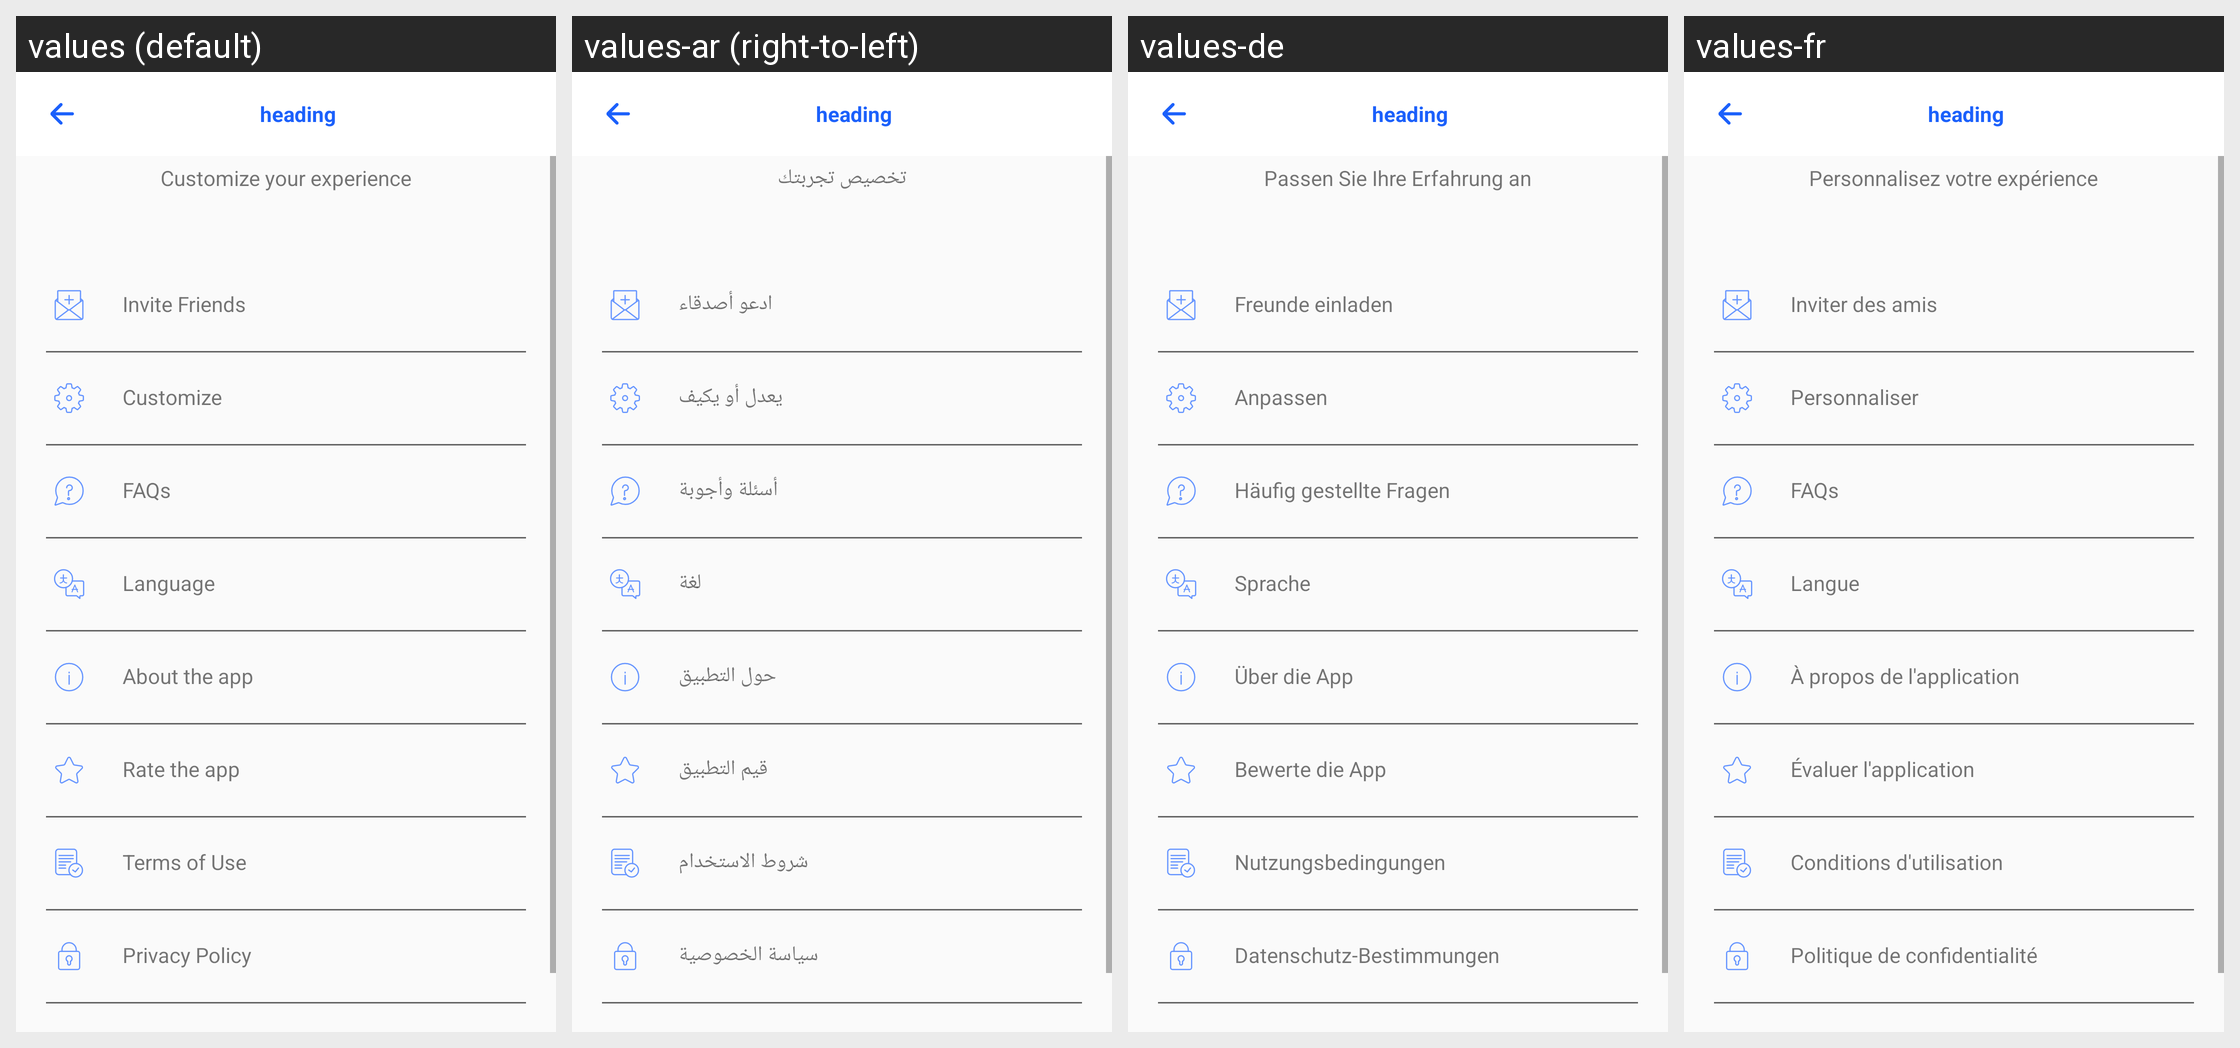

Here is an Android app screen in its default locale and in the app's own translations. Write out the translated-string differences for the strings that appear on this screen.
Android screen res/layout/activity_settings_.xml rendered under 4 locales, left to right: values (default), values-ar (right-to-left), values-de, values-fr. Device: Nexus 5 (rendered at 1080×1920; each locale shown at half size, 540×960, under a caption strip naming it); theme Settings.
Other locales in the repository, not shown: values-es, values-it, values-nl, values-pt.
Strings drawn on this screen, with the default value and each locale's value (text and hints the layout hard-codes, and strings that could not be matched under every locale, appear in the picture but are not listed):

Customizeyourexperience
  values: Customize your experience
  values-ar: تخصيص تجربتك
  values-de: Passen Sie Ihre Erfahrung an
  values-fr: Personnalisez votre expérience

InviteFriends
  values: Invite Friends
  values-ar: ادعو أصدقاء
  values-de: Freunde einladen
  values-fr: Inviter des amis

Customize
  values: Customize
  values-ar: يعدل أو يكيف
  values-de: Anpassen
  values-fr: Personnaliser

FAQs
  values: FAQs
  values-ar: أسئلة وأجوبة
  values-de: Häufig gestellte Fragen
  values-fr: FAQs

Language
  values: Language
  values-ar: لغة
  values-de: Sprache
  values-fr: Langue

Abouttheapp
  values: About the app
  values-ar: حول التطبيق
  values-de: Über die App
  values-fr: À propos de l'application

Ratetheapp
  values: Rate the app
  values-ar: قيم التطبيق
  values-de: Bewerte die App
  values-fr: Évaluer l'application

TermsofUse
  values: Terms of Use
  values-ar: شروط الاستخدام
  values-de: Nutzungsbedingungen
  values-fr: Conditions d'utilisation

PrivacyPolicy
  values: Privacy Policy
  values-ar: سياسة الخصوصية
  values-de: Datenschutz-Bestimmungen
  values-fr: Politique de confidentialité
